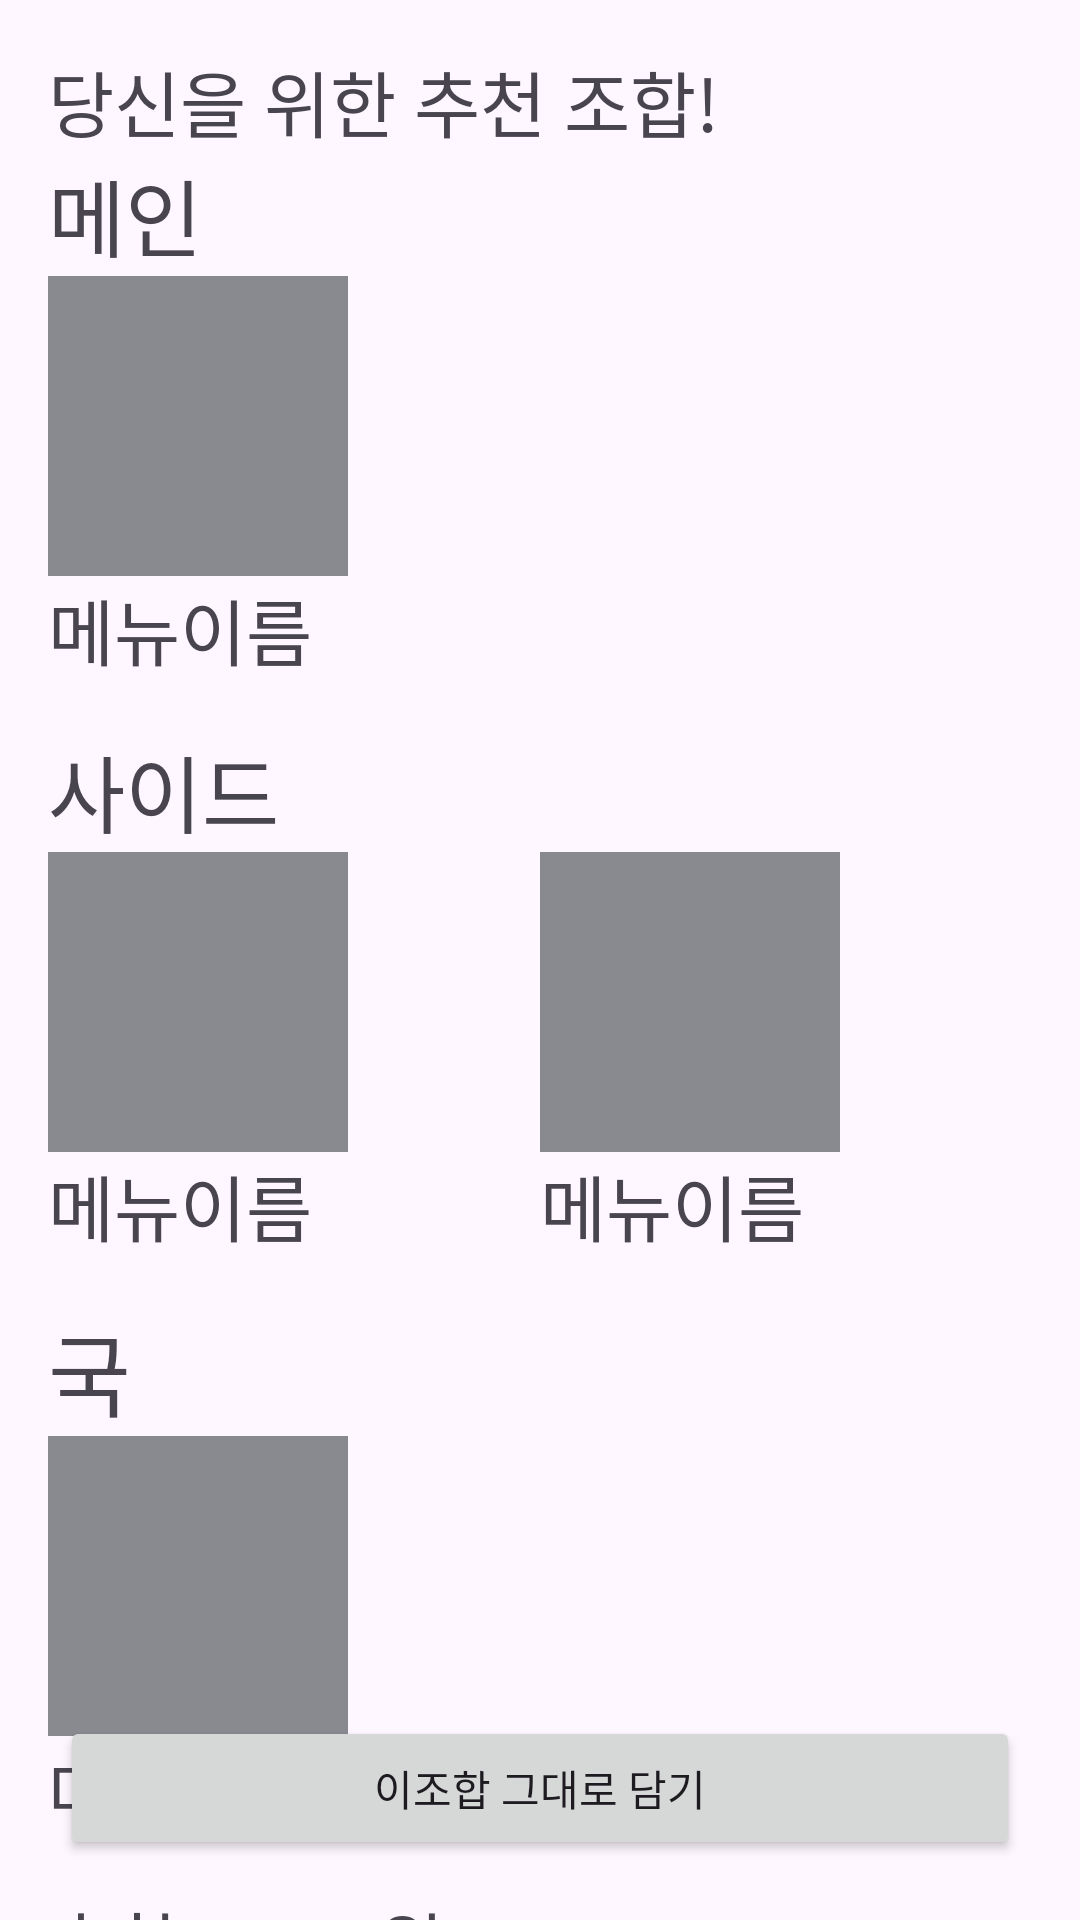

Android layout source for this screen:
<!-- AndroidManifest.xml: application theme Theme.SmartstoreUI -->
<!-- res/layout/fragment_click_combi.xml -->
<?xml version="1.0" encoding="utf-8"?>
<androidx.constraintlayout.widget.ConstraintLayout xmlns:android="http://schemas.android.com/apk/res/android"
    xmlns:app="http://schemas.android.com/apk/res-auto"
    xmlns:tools="http://schemas.android.com/tools"
    android:layout_width="match_parent"
    android:layout_height="match_parent"
    tools:context=".ui.home.ClickCombiFragment">



    <LinearLayout
        android:id="@+id/main_layout"
        android:layout_width="match_parent"
        android:layout_height="wrap_content"
        android:layout_margin="16dp"
        android:orientation="vertical"
        app:layout_constraintTop_toTopOf="parent">

        <TextView
            android:layout_width="match_parent"
            android:layout_height="wrap_content"
            android:fontFamily="@font/pretendard_semibold"
            android:text="당신을 위한 추천 조합!"
            android:textSize="24dp" />

        <TextView
            android:layout_width="match_parent"
            android:layout_height="wrap_content"
            android:fontFamily="@font/pretendard_bold"
            android:text="메인"
            android:textSize="28dp" />

        <ImageView
            android:layout_width="100dp"
            android:layout_height="100dp"
            android:background="@color/text_gray" />

        <TextView
            android:layout_width="match_parent"
            android:layout_height="wrap_content"
            android:text="메뉴이름"
            android:textSize="24sp" />
    </LinearLayout>

    <LinearLayout
        android:id="@+id/side1_layout"
        android:layout_width="match_parent"
        android:layout_height="wrap_content"
        android:layout_margin="16dp"
        android:orientation="vertical"
        app:layout_constraintTop_toBottomOf="@+id/main_layout">

        <TextView
            android:layout_width="match_parent"
            android:layout_height="wrap_content"
            android:fontFamily="@font/pretendard_bold"
            android:text="사이드"
            android:textSize="28dp" />

        <LinearLayout
            android:layout_width="match_parent"
            android:layout_height="wrap_content"
            android:orientation="horizontal">

            <LinearLayout
                android:layout_weight="1"
                android:layout_width="wrap_content"
                android:layout_height="wrap_content"
                android:orientation="vertical">

                <ImageView
                    android:layout_width="100dp"
                    android:layout_height="100dp"
                    android:background="@color/text_gray" />

                <TextView
                    android:layout_width="match_parent"
                    android:layout_height="wrap_content"
                    android:text="메뉴이름"
                    android:textSize="24sp" />
            </LinearLayout>

            <LinearLayout
                android:layout_weight="1"
                android:layout_width="wrap_content"
                android:layout_height="wrap_content"
                android:orientation="vertical">

                <ImageView
                    android:layout_width="100dp"
                    android:layout_height="100dp"
                    android:background="@color/text_gray" />

                <TextView
                    android:layout_width="match_parent"
                    android:layout_height="wrap_content"
                    android:text="메뉴이름"
                    android:textSize="24sp" />
            </LinearLayout>

        </LinearLayout>
    </LinearLayout>

    <LinearLayout
        android:id="@+id/limear3"
        android:layout_width="match_parent"
        android:layout_height="wrap_content"
        android:layout_margin="16dp"
        android:orientation="vertical"
        app:layout_constraintTop_toBottomOf="@+id/side1_layout">

        <TextView
            android:layout_width="match_parent"
            android:layout_height="wrap_content"
            android:fontFamily="@font/pretendard_bold"
            android:text="국"
            android:textSize="30dp" />

        <ImageView
            android:layout_width="100dp"
            android:layout_height="100dp"
            android:background="@color/text_gray" />

        <LinearLayout
            android:layout_width="match_parent"
            android:layout_height="wrap_content"
            android:orientation="horizontal">

            <TextView
                android:layout_width="match_parent"
                android:layout_height="wrap_content"
                android:textSize="24sp"
                android:text="메뉴이름" />

        </LinearLayout>

    </LinearLayout>

    <LinearLayout
        android:id="@+id/limear4"
        android:layout_width="match_parent"
        android:layout_height="wrap_content"
        android:layout_margin="16dp"
        android:orientation="vertical"
        app:layout_constraintTop_toBottomOf="@+id/limear3">

        <TextView
            android:layout_width="match_parent"
            android:layout_height="wrap_content"
            android:fontFamily="@font/pretendard_bold"
            android:text="총합: 1546원"
            android:textSize="24dp" />

    </LinearLayout>

    <Button
        android:layout_width="match_parent"
        android:layout_height="wrap_content"
        android:layout_margin="20dp"
        android:text="이조합 그대로 담기"
        app:layout_constraintBottom_toBottomOf="parent"
        app:layout_constraintEnd_toEndOf="parent"
        app:layout_constraintStart_toStartOf="parent" />

</androidx.constraintlayout.widget.ConstraintLayout>
<!-- resources referenced by this layout -->
<resources>
  <color name="text_gray">#888A90</color>
  <style name="Theme.SmartstoreUI" parent="Theme.Material3.DayNight.NoActionBar">
          
          <item name="colorPrimary">@color/point_yellow</item>
          <item name="colorPrimaryVariant">@color/point_yellow</item>
  
          
          <item name="colorControlNormal">@color/coffee_light_gray</item>
          <item name="colorControlActivated">@color/coffee_point_red</item>
  
      </style>
  <color name="point_yellow">#FEA500</color>
  <color name="coffee_light_gray">#c7ccd3</color>
  <color name="coffee_point_red">#9d0200</color>
</resources>
